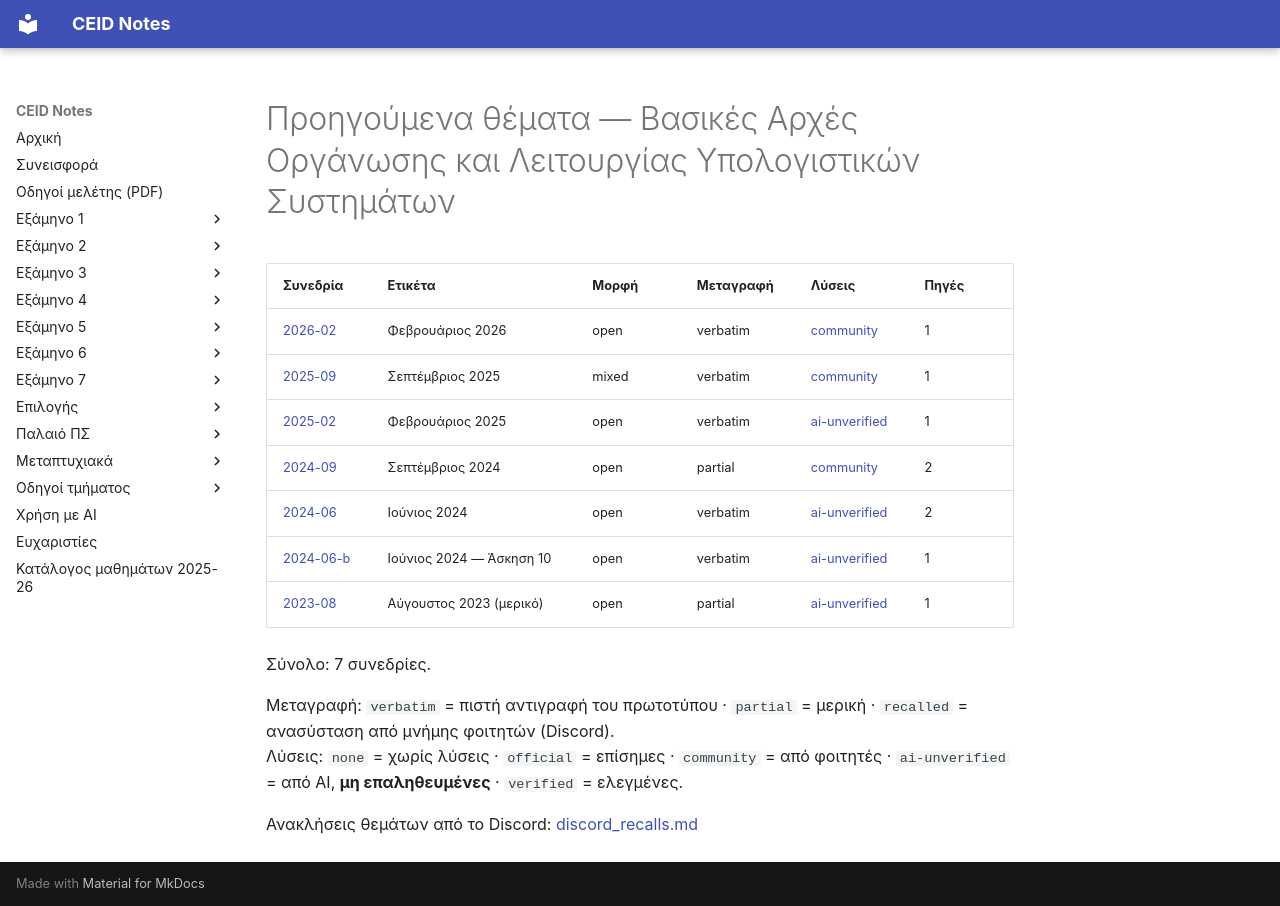

repository: kdngiorgos/ceid-notes · page: Semesters/Semester 1 (1ο Εξάμηνο)/Βασικές Αρχές Οργάνωσης και Λειτουργίας Υπολογιστικών Συστημάτων - CEID_22Y104/Previous Exams/index.html · generator: mkdocs

# Προηγούμενα θέματα — Βασικές Αρχές Οργάνωσης και Λειτουργίας Υπολογιστικών Συστημάτων

<!-- BEGIN:sessions -->
| Συνεδρία | Ετικέτα | Μορφή | Μεταγραφή | Λύσεις | Πηγές |
|---|---|---|---|---|---|
| [2026-02](2026-02.md) | Φεβρουάριος 2026 | open | verbatim | [community](2026-02.md) | 1 |
| [2025-09](2025-09.md) | Σεπτέμβριος 2025 | mixed | verbatim | [community](2025-09.md) | 1 |
| [2025-02](2025-02.md) | Φεβρουάριος 2025 | open | verbatim | [ai-unverified](2025-02.md) | 1 |
| [2024-09](2024-09.md) | Σεπτέμβριος 2024 | open | partial | [community](2024-09.md) | 2 |
| [2024-06](2024-06.md) | Ιούνιος 2024 | open | verbatim | [ai-unverified](2024-06.md) | 2 |
| [2024-06-b](2024-06-b.md) | Ιούνιος 2024 — Άσκηση 10 | open | verbatim | [ai-unverified](2024-06-b.md) | 1 |
| [2023-08](2023-08.md) | Αύγουστος 2023 (μερικό) | open | partial | [ai-unverified](2023-08.md) | 1 |

Σύνολο: 7 συνεδρίες.

Μεταγραφή: `verbatim` = πιστή αντιγραφή του πρωτοτύπου · `partial` = μερική · `recalled` = ανασύσταση από μνήμης φοιτητών (Discord).  
Λύσεις: `none` = χωρίς λύσεις · `official` = επίσημες · `community` = από φοιτητές · `ai-unverified` = από AI, **μη επαληθευμένες** · `verified` = ελεγμένες.

Ανακλήσεις θεμάτων από το Discord: [discord_recalls.md](discord_recalls.md)
<!-- END:sessions -->
